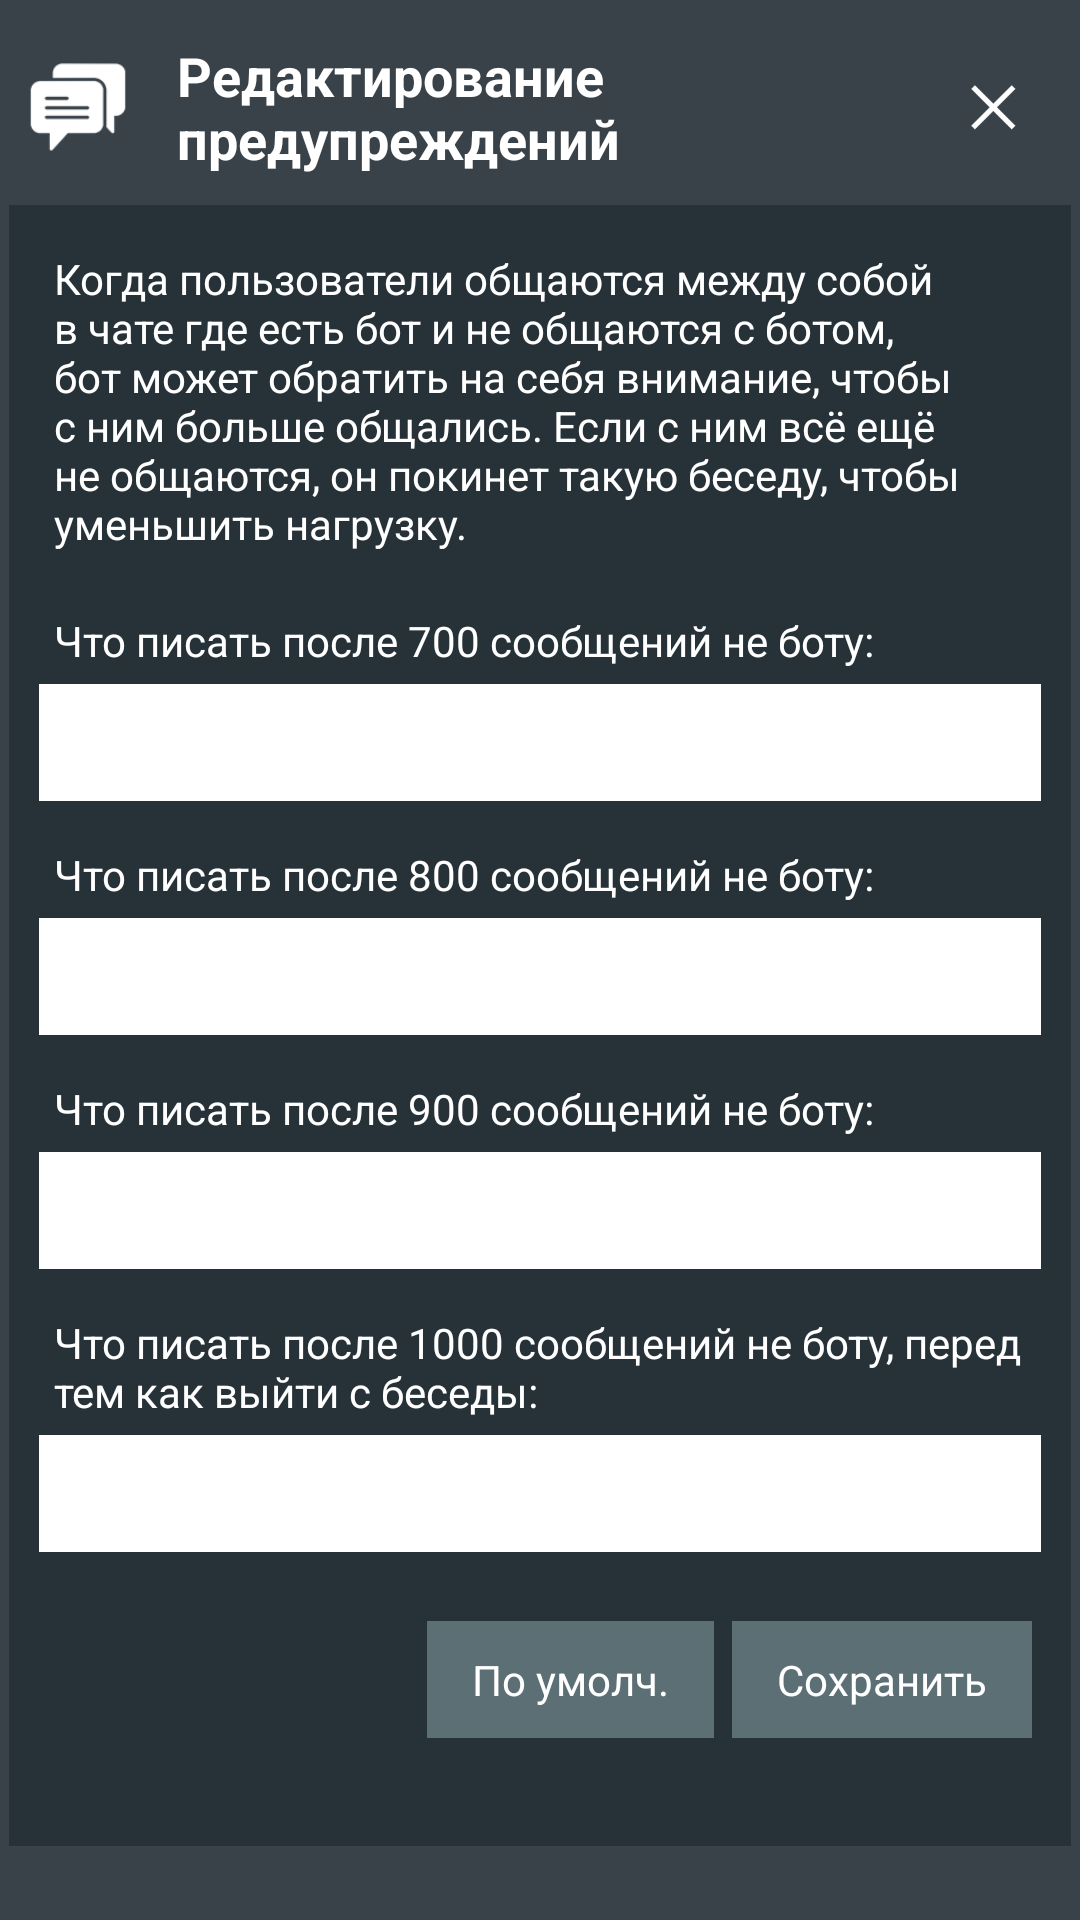

Here is an Android app screen rendered from its layout file. Give the layout XML and the strings, colors and styles it references.
<!-- AndroidManifest.xml: application theme CustomTheme -->
<!-- res/layout/dialog_edit_warnings.xml -->
<?xml version="1.0" encoding="utf-8"?>

<ScrollView
xmlns:android="http://schemas.android.com/apk/res/android"
android:layout_width="match_parent"
android:layout_height="wrap_content"
android:orientation="vertical"
android:background="@color/actionbar_color"
android:padding="3dp">

<LinearLayout
    android:layout_width="match_parent"
    android:layout_height="wrap_content"
    android:background="@color/main_background"
    android:orientation="vertical">
    <LinearLayout
        android:layout_width="match_parent"
        android:layout_height="wrap_content"
        android:minHeight="42dp"
        android:layout_weight="0"
        android:gravity="center_vertical"
        android:background="@color/actionbar_color">
        <ImageView
            android:layout_width="36dp"
            android:layout_height="36dp"
            android:layout_marginLeft="5dp"
            android:layout_marginRight="15dp"
            android:layout_weight="0"
            android:src="@drawable/ic_chat"/>
        <TextView
            android:layout_width="wrap_content"
            android:layout_height="wrap_content"
            android:layout_weight="1.5"
            android:text="Редактирование предупреждений"
            android:textColor="@color/main_text_color"
            android:textStyle="bold"
            android:paddingTop="10dp"
            android:paddingBottom="10dp"
            android:textSize="18sp"/>
        <ImageView
            android:layout_width="42dp"
            android:layout_height="42dp"
            android:id="@+id/dialogEditWarningsButtonCancel"
            android:padding="11dp"
            android:layout_marginRight="5dp"
            android:layout_weight="0"
            android:src="@drawable/ic_cross_n_v"/>
    </LinearLayout>



    <LinearLayout
        android:layout_width="match_parent"
        android:layout_height="wrap_content"
        android:orientation="vertical"
        android:padding="10dp">
        <TextView
            android:layout_width="wrap_content"
            android:layout_height="wrap_content"
            android:text="Когда пользователи общаются между собой в чате где есть бот и не общаются с ботом, бот может обратить на себя внимание, чтобы с ним больше общались. Если с ним всё ещё не общаются, он покинет такую беседу, чтобы уменьшить нагрузку."
            android:textSize="14sp"
            android:padding="5dp"
            android:textColor="@color/main_text_color"
            android:layout_marginBottom="10dp"/>
        <TextView
            android:layout_width="wrap_content"
            android:layout_height="wrap_content"
            android:text="Что писать после 700 сообщений не боту:"
            android:textSize="14sp"
            android:padding="5dp"
            android:textColor="@color/main_text_color"/>
        <EditText
            android:layout_width="match_parent"
            android:layout_height="wrap_content"
            android:layout_marginBottom="10dp"
            android:textColor="#000000"
            android:background="#FFFFFF"
            android:padding="10dp"
            android:textSize="14sp"
            android:textColorHint="#777777"
            android:id="@+id/dialogEditWarningsField700"
            android:hint=""
            android:text=""/>
        <TextView
            android:layout_width="wrap_content"
            android:layout_height="wrap_content"
            android:text="Что писать после 800 сообщений не боту:"
            android:textSize="14sp"
            android:padding="5dp"
            android:textColor="@color/main_text_color"/>
        <EditText
            android:layout_width="match_parent"
            android:layout_height="wrap_content"
            android:layout_marginBottom="10dp"
            android:textColor="#000000"
            android:background="#FFFFFF"
            android:padding="10dp"
            android:textSize="14sp"
            android:textColorHint="#777777"
            android:id="@+id/dialogEditWarningsField800"
            android:hint=""
            android:text=""/>
        <TextView
            android:layout_width="wrap_content"
            android:layout_height="wrap_content"
            android:text="Что писать после 900 сообщений не боту:"
            android:textSize="14sp"
            android:padding="5dp"
            android:textColor="@color/main_text_color"/>
        <EditText
            android:layout_width="match_parent"
            android:layout_height="wrap_content"
            android:layout_marginBottom="10dp"
            android:textColor="#000000"
            android:background="#FFFFFF"
            android:padding="10dp"
            android:textSize="14sp"
            android:textColorHint="#777777"
            android:id="@+id/dialogEditWarningsField900"
            android:hint=""
            android:text=""/>
        <TextView
            android:layout_width="wrap_content"
            android:layout_height="wrap_content"
            android:text="Что писать после 1000 сообщений не боту, перед тем как выйти с беседы:"
            android:textSize="14sp"
            android:padding="5dp"
            android:textColor="@color/main_text_color"/>
        <EditText
            android:layout_width="match_parent"
            android:layout_height="wrap_content"
            android:layout_marginBottom="10dp"
            android:textColor="#000000"
            android:background="#FFFFFF"
            android:padding="10dp"
            android:textSize="14sp"
            android:textColorHint="#777777"
            android:id="@+id/dialogEditWarningsField1000"
            android:hint=""
            android:text=""/>

        <LinearLayout
            android:layout_width="wrap_content"
            android:layout_height="wrap_content"
            android:layout_gravity="right"
            android:layout_marginTop="10dp"
            android:orientation="horizontal">
            <TextView
                android:layout_width="wrap_content"
                android:layout_height="wrap_content"
                android:layout_marginTop="5dp"
                android:id="@+id/dialogEditWarningsButtonClear"
                android:background="@color/button_background"
                android:paddingTop="10dp"
                android:paddingBottom="10dp"
                android:paddingEnd="15dp"
                android:paddingStart="15dp"
                android:textSize="14sp"
                android:layout_margin="3dp"
                android:textColor="@color/main_text_color"
                android:text="По умолч."/>
            <TextView
                android:layout_width="wrap_content"
                android:layout_height="wrap_content"
                android:textSize="14sp"
                android:layout_marginTop="5dp"
                android:id="@+id/dialogEditWarningsButtonSave"
                android:background="@color/button_background"
                android:paddingTop="10dp"
                android:paddingBottom="10dp"
                android:paddingEnd="15dp"
                android:paddingStart="15dp"
                android:layout_margin="3dp"
                android:textColor="@color/main_text_color"
                android:text="Сохранить"/>
        </LinearLayout>

    </LinearLayout>

    <ImageView
        android:layout_width="70dp"
        android:layout_height="20dp"
        android:layout_gravity="right"
        android:layout_marginRight="3dp"
        android:layout_marginBottom="3dp"
        android:src="@drawable/iha_bot" />
</LinearLayout>

</ScrollView>
<!-- resources referenced by this layout -->
<resources>
  <color name="actionbar_color">#394249</color>
  <color name="button_background">#5c6f75</color>
  <color name="main_background">#273238</color>
  <color name="main_text_color">#FFFFFF</color>
  <!-- drawable ic_chat: png bitmap (drawable, 1089 bytes) -->
  <!-- drawable ic_cross_n_v: png bitmap (drawable, 1271 bytes) -->
  <style name="CustomTheme" parent="Theme.Material3.Light.NoActionBar" />
</resources>
